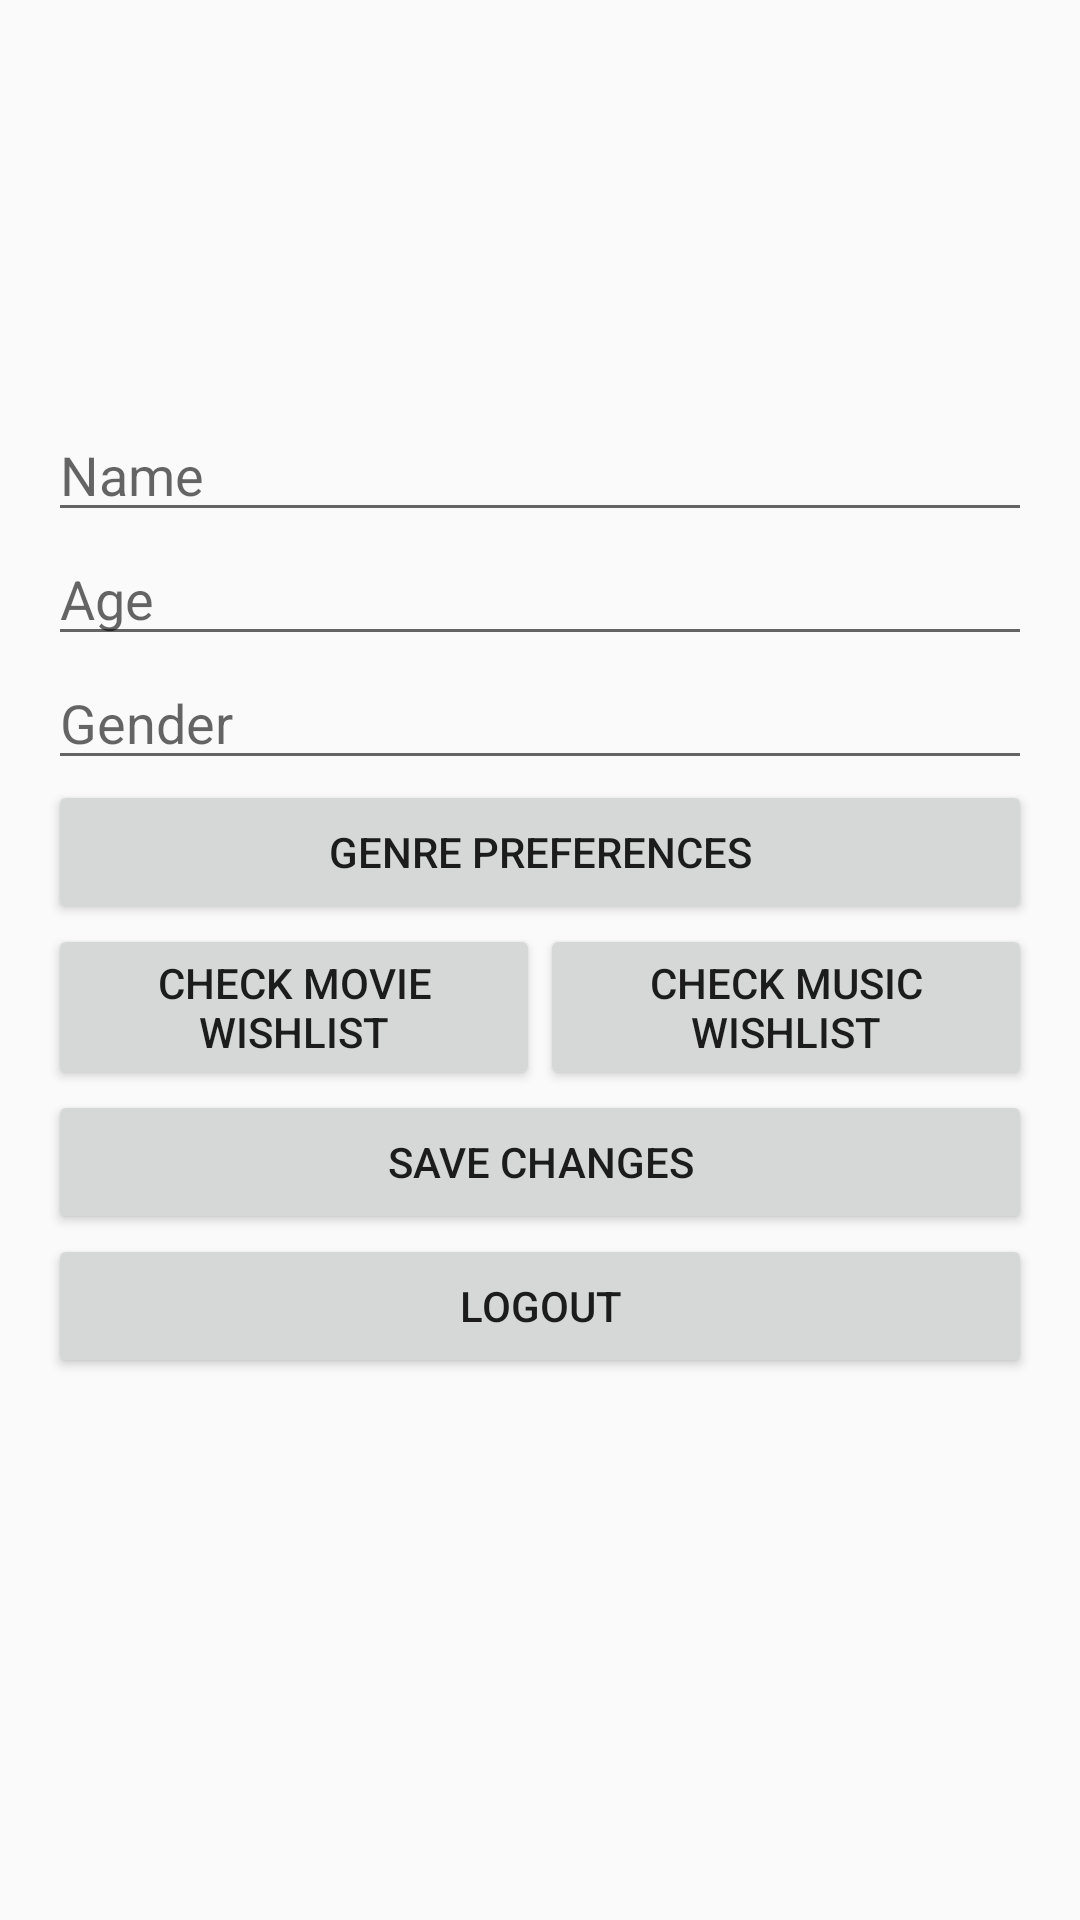

Layout XML and referenced resources for this Android screen:
<!-- AndroidManifest.xml: application theme AppTheme -->
<!-- res/layout/activity_user_profile.xml -->
<?xml version="1.0" encoding="utf-8"?>
<ScrollView xmlns:android="http://schemas.android.com/apk/res/android"
    android:layout_width="match_parent"
    android:layout_height="match_parent">

    <LinearLayout
        android:layout_width="match_parent"
        android:layout_height="wrap_content"
        android:orientation="vertical"
        android:padding="16dp">

        <ImageView
            android:id="@+id/profileImage"
            android:layout_width="120dp"
            android:layout_height="120dp"
            android:layout_gravity="center_horizontal"
            android:src="@mipmap/profile_placeholder" />

        <EditText
            android:id="@+id/nameEditText"
            android:layout_width="match_parent"
            android:layout_height="wrap_content"
            android:hint="@string/name" />

        <EditText
            android:id="@+id/ageEditText"
            android:layout_width="match_parent"
            android:layout_height="wrap_content"
            android:hint="@string/age"
            android:inputType="number" />

        <EditText
            android:id="@+id/genderEditText"
            android:layout_width="match_parent"
            android:layout_height="wrap_content"
            android:hint="@string/gender" />

        <Button
            android:id="@+id/button"
            android:layout_width="match_parent"
            android:layout_height="wrap_content"
            android:text="@string/button_preferences" />


        <LinearLayout
            android:layout_width="match_parent"
            android:layout_height="wrap_content"
            android:orientation="horizontal">

            <Button
                android:id="@+id/moviePreferencesButton"
                android:layout_width="0dp"
                android:layout_height="wrap_content"
                android:layout_weight="1"
                android:text="@string/button_movie_wishlist" />

            <Button
                android:id="@+id/musicPreferencesButton"
                android:layout_width="0dp"
                android:layout_height="wrap_content"
                android:layout_weight="1"
                android:text="@string/button_music_wishlist" />

        </LinearLayout>

        <Button
            android:id="@+id/saveButton"
            android:layout_width="match_parent"
            android:layout_height="wrap_content"
            android:text="@string/button_save_changes" />

        <Button
            android:id="@+id/logoutButton"
            android:layout_width="match_parent"
            android:layout_height="wrap_content"
            android:text="@string/button_logout" />

        <FrameLayout
            android:id="@+id/fragmentContainer"
            android:layout_width="match_parent"
            android:layout_height="wrap_content" />

    </LinearLayout>
</ScrollView>
<!-- resources referenced by this layout -->
<resources>
  <string name="age">Age</string>
  <string name="button_logout">LOGOUT</string>
  <string name="button_movie_wishlist">CHECK MOVIE WISHLIST</string>
  <string name="button_music_wishlist">CHECK MUSIC WISHLIST</string>
  <string name="button_preferences">GENRE PREFERENCES</string>
  <string name="button_save_changes">SAVE CHANGES</string>
  <string name="gender">Gender</string>
  <string name="name">Name</string>
  <style name="AppTheme" parent="Theme.AppCompat.Light.DarkActionBar">
          
          <item name="colorPrimary">@color/colorPrimary</item>
          <item name="colorPrimaryDark">@color/colorPrimaryDark</item>
          <item name="colorAccent">@color/colorAccent</item>
      </style>
  <!-- not gathered from this repository: default colours our renderer supplied (Android Studio template values) -->
  <color name="colorPrimary">#FF6200EE</color>
  <color name="colorPrimaryDark">#FF3700B3</color>
  <color name="colorAccent">#FF03DAC5</color>
</resources>
